pico-8 play session: no input (idle), after a click and taps of 🅾, ❎, 🅾+❎, 🅾 in the second before t = 0

[t = 1 s] idle ~1s (no d-pad/buttons)
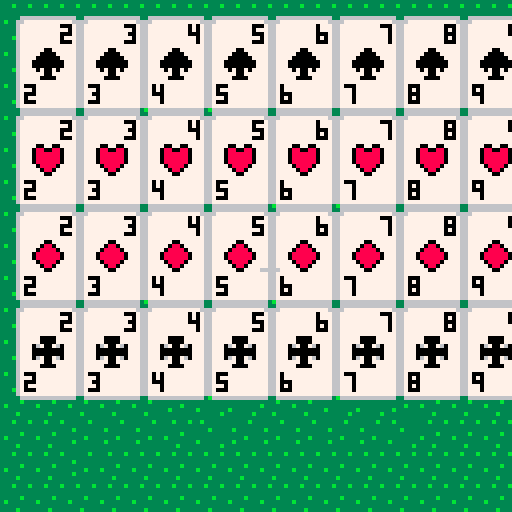

pico-8 cartridge
version 42
__lua__

-- Card class
Card = {}
Card.__index = Card

-- Constructor
function Card:new(rank, suit, x, y)
    local card = {
        rank = rank,
        suit = suit,
        x = x or 0,
        y = y or 0
    }
    setmetatable(card, Card)
    return card
end

-- Method to draw the card
function Card:draw()
    -- Draw base
    spr(2, self.x, self.y, 2, 3)
    
    -- Determine the sprite index for the suit
    local suit_i
    if self.suit == "h" then suit_i = 020 end
    if self.suit == "s" then suit_i = 021 end
    if self.suit == "d" then suit_i = 036 end
    if self.suit == "c" then suit_i = 037 end
    
    -- Draw suit
    palt(0, false)
    spr(suit_i, self.x + 4, self.y + 8)
    palt()
    
    -- Draw rank
    local rank_x = self.x + 11
    if self.rank == "10" then rank_x -= 4 end
    print(self.rank, rank_x, self.y + 2, 0) -- Top rank
    print(self.rank, self.x + 2, self.y + 17, 0) -- Bottom rank
end


function render_all_cards()
    -- Define ranks and suits
    local ranks = {"2", "3", "4", "5", "6", "7", "8", "9", "10", "j", "q", "k", "a"}
    local suits = {"s", "h", "d", "c"} -- spades, hearts, diamonds, clubs

    -- Loop through suits and ranks
    for i = 1, #suits do
        for j = 1, #ranks do
            -- Calculate position for each card
            local x = 16 * (j - 1) + 4 -- 16 pixels per card horizontally, with 4px margin
            local y = 24 * (i - 1) + 4 -- 24 pixels per card vertically, with 4px margin

            -- Create a card object
            local card = Card:new(ranks[j], suits[i], x, y)
            
            -- Draw the card
            card:draw()
        end
    end
end

ms_x = 63
ms_y = 63

function _init()
	-- enable mouse
	poke(0x5f2d, 1)
end

function _update()
	ms_x = stat(32)
	ms_y = stat(33)
end

function _draw()
	cls()

	-- draw background
	map(0, 0, 0, 0, 16, 16)
	
	-- draw card
	render_all_cards()
	
	-- draw mouse
	spr(1, ms_x, ms_y)
end 
__gfx__
00000000000000000666666666666660333333333333333333333333000000000000000000000000000000000000000000000000000000000000000000000000
00000000000600006677777777777766333b333b33b33333333333b3000000000000000000000000000000000000000000000000000000000000000000000000
00700700000600006777777777777776333333333333333333333333000000000000000000000000000000000000000000000000000000000000000000000000
00077000066066006777777777777776333333333333b33333b33333000000000000000000000000000000000000000000000000000000000000000000000000
0007700000060000677777777777777633333b333333333333333333000000000000000000000000000000000000000000000000000000000000000000000000
007007000006000067777777777777763b3333333333333333333b33000000000000000000000000000000000000000000000000000000000000000000000000
00000000000000006777777777777776333333333b33333333b33333000000000000000000000000000000000000000000000000000000000000000000000000
000000000000000067777777777777763333b3333333333b33333333000000000000000000000000000000000000000000000000000000000000000000000000
00000000000000006777777777777776700770077770077700000000000000000000000000000000000000000000000000000000000000000000000000000000
00000000000000006777777777777776088008807700007700000000000000000000000000000000000000000000000000000000000000000000000000000000
00000000000000006777777777777776088888807000000700000000000000000000000000000000000000000000000000000000000000000000000000000000
00000000000000006777777777777776088888800000000000000000000000000000000000000000000000000000000000000000000000000000000000000000
00000000000000006777777777777776088888800000000000000000000000000000000000000000000000000000000000000000000000000000000000000000
00000000000000006777777777777776708888077070070700000000000000000000000000000000000000000000000000000000000000000000000000000000
00000000000000006777777777777776770880777770077700000000000000000000000000000000000000000000000000000000000000000000000000000000
00000000000000006777777777777776777007777700007700000000000000000000000000000000000000000000000000000000000000000000000000000000
00000000000000006777777777777776777007777700007700000000000000000000000000000000000000000000000000000000000000000000000000000000
00000000000000006777777777777776770880777700007700000000000000000000000000000000000000000000000000000000000000000000000000000000
00000000000000006777777777777776708888070670076000000000000000000000000000000000000000000000000000000000000000000000000000000000
00000000000000006777777777777776088888800000000000000000000000000000000000000000000000000000000000000000000000000000000000000000
00000000000000006777777777777776088888800000000000000000000000000000000000000000000000000000000000000000000000000000000000000000
00000000000000006777777777777776708888070670076000000000000000000000000000000000000000000000000000000000000000000000000000000000
00000000000000006777777777777776770880777770077700000000000000000000000000000000000000000000000000000000000000000000000000000000
00000000000000000666666666666660777007777700007700000000000000000000000000000000000000000000000000000000000000000000000000000000
__map__
0404040404040404040404040404040400000000000000000000000000000000000000000000000000000000000000000000000000000000000000000000000000000000000000000000000000000000000000000000000000000000000000000000000000000000000000000000000000000000000000000000000000000000
0404040404040404040404040404040400000000000000000000000000000000000000000000000000000000000000000000000000000000000000000000000000000000000000000000000000000000000000000000000000000000000000000000000000000000000000000000000000000000000000000000000000000000
0404040404040404040404040404040400000000000000000000000000000000000000000000000000000000000000000000000000000000000000000000000000000000000000000000000000000000000000000000000000000000000000000000000000000000000000000000000000000000000000000000000000000000
0404040505050505040404040404060600000000000000000000000000000000000000000000000000000000000000000000000000000000000000000000000000000000000000000000000000000000000000000000000000000000000000000000000000000000000000000000000000000000000000000000000000000000
0404040605050504050506040404060400000000000000000000000000000000000000000000000000000000000000000000000000000000000000000000000000000000000000000000000000000000000000000000000000000000000000000000000000000000000000000000000000000000000000000000000000000000
0404040606040505050505060404060400000000000000000000000000000000000000000000000000000000000000000000000000000000000000000000000000000000000000000000000000000000000000000000000000000000000000000000000000000000000000000000000000000000000000000000000000000000
0404040606060406050505050405060400000000000000000000000000000000000000000000000000000000000000000000000000000000000000000000000000000000000000000000000000000000000000000000000000000000000000000000000000000000000000000000000000000000000000000000000000000000
0404040604060606050504040406060400000000000000000000000000000000000000000000000000000000000000000000000000000000000000000000000000000000000000000000000000000000000000000000000000000000000000000000000000000000000000000000000000000000000000000000000000000000
0404040605060605050504040606040400000000000000000000000000000000000000000000000000000000000000000000000000000000000000000000000000000000000000000000000000000000000000000000000000000000000000000000000000000000000000000000000000000000000000000000000000000000
0404040605040405050404050606040400000000000000000000000000000000000000000000000000000000000000000000000000000000000000000000000000000000000000000000000000000000000000000000000000000000000000000000000000000000000000000000000000000000000000000000000000000000
0404040406040404040406050406040400000000000000000000000000000000000000000000000000000000000000000000000000000000000000000000000000000000000000000000000000000000000000000000000000000000000000000000000000000000000000000000000000000000000000000000000000000000
0404040406040404060505050606040400000000000000000000000000000000000000000000000000000000000000000000000000000000000000000000000000000000000000000000000000000000000000000000000000000000000000000000000000000000000000000000000000000000000000000000000000000000
0404040404060505040405050604040400000000000000000000000000000000000000000000000000000000000000000000000000000000000000000000000000000000000000000000000000000000000000000000000000000000000000000000000000000000000000000000000000000000000000000000000000000000
0404060606040506060606060504040400000000000000000000000000000000000000000000000000000000000000000000000000000000000000000000000000000000000000000000000000000000000000000000000000000000000000000000000000000000000000000000000000000000000000000000000000000000
0404060404040404040404040404040400000000000000000000000000000000000000000000000000000000000000000000000000000000000000000000000000000000000000000000000000000000000000000000000000000000000000000000000000000000000000000000000000000000000000000000000000000000
0404040404040404040404040404040400000000000000000000000000000000000000000000000000000000000000000000000000000000000000000000000000000000000000000000000000000000000000000000000000000000000000000000000000000000000000000000000000000000000000000000000000000000
